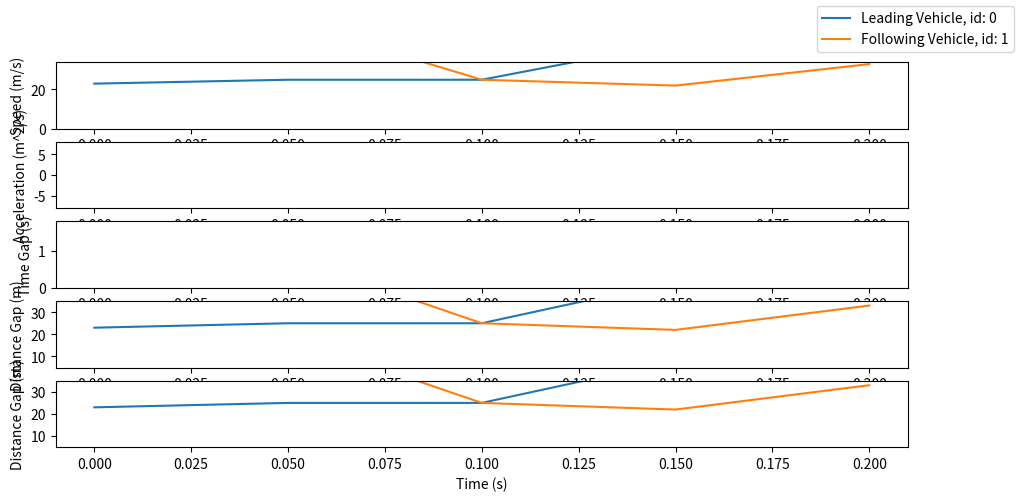

The matplotlib source for this figure:
# -*- coding: utf-8 -*-

"""Tools to plot velocity, acceleration, and curvation.
"""
# Author: Runsheng Xu <rxx3386@ucla.edu>
# License: MIT

import matplotlib.pyplot as plt
import numpy as np


def draw_velocity_profile_single_plot(velocity_list):
    """
    Draw velocity profiles in a single plot.

    Args:
        -velocity_list (list): The vehicle velocity profile saved in a list.
    """

    for i, v in enumerate(velocity_list):
        x_s = np.arange(len(v)) * 0.05
        plt.plot(x_s, v)

    plt.ylim([0, 34])

    plt.xlabel("Time (s)")
    plt.ylabel("Speed (m/s)")
    fig = plt.gcf()
    fig.set_size_inches(11, 5)


def draw_acceleration_profile_single_plot(acceleration):
    """
    Draw velocity profiles in a single plot.

    Args:
        -acceleration (list): The vehicle acceleration profile saved in a list.

    """

    for i, v in enumerate(acceleration):
        x_s = np.arange(len(v)) * 0.05
        plt.plot(x_s, v)

    plt.ylim([-8, 8])

    plt.xlabel("Time (s)")
    plt.ylabel("Acceleration (m^2/s)")
    fig = plt.gcf()
    fig.set_size_inches(11, 5)


def draw_ttc_profile_single_plot(ttc_list):
    """
    Draw ttc.

    Args:
        -ttc_list (list): The vehicle time to
         collision profile saved in a list.
    """
    # this is used to find the merging vehicle position since its inter gap
    # length is always smaller

    for i, v in enumerate(ttc_list):
        x_s = np.arange(len(v)) * 0.05
        plt.plot(x_s, v)

    plt.xlabel("Time (s)")
    plt.ylabel("TTC (s)")
    plt.ylim([0, 30])
    fig = plt.gcf()
    fig.set_size_inches(11, 5)


def draw_time_gap_profile_singel_plot(gap_list):
    """
    Draw inter gap profiles in a single plot.

    Args:
        -gap_list (list): The vehicle front time gap profile saved in a list.

    """

    for i, v in enumerate(gap_list):
        x_s = np.arange(len(v)) * 0.05
        plt.plot(x_s, v)

    plt.xlabel("Time (s)")
    plt.ylabel("Time Gap (s)")
    plt.ylim([0.0, 1.8])
    fig = plt.gcf()
    fig.set_size_inches(11, 5)


def draw_dist_gap_profile_singel_plot(gap_list):
    """
    Draw distance gap profiles in a single plot.

    Args:
        -gap_list (list): The vehicle front distance gap
         profile saved in a list.
    """
    for i, v in enumerate(gap_list):
        x_s = np.arange(len(v)) * 0.05
        plt.plot(x_s, v)

    plt.xlabel("Time (s)")
    plt.ylabel("Distance Gap (m)")
    plt.ylim([5, 35])
    fig = plt.gcf()
    fig.set_size_inches(11, 5)


def draw_sub_plot(
        velocity_list,
        acceleration_list,
        time_gap_list,
        distance_gap_list,
        ttc_list):
    """
    This is a specific function that draws 4 in 1 images
    for trajectory following task.

    Args:
        -velocity_list (list): The vehicle velocity profile saved in a list.
        -distance_gap_list (list): The vehicle distance gap
         profile saved in a list.
        -time_gap_list (list): The vehicle time gap profile saved in a list.
        -acceleration_list (list): The vehicle acceleration
         profile saved in a list.
        -ttc_list (list): The ttc list.

    """
    fig = plt.figure()
    plt.subplot(511)
    draw_velocity_profile_single_plot(velocity_list)

    plt.subplot(512)
    draw_acceleration_profile_single_plot(acceleration_list)

    plt.subplot(513)
    draw_time_gap_profile_singel_plot(time_gap_list)

    plt.subplot(514)
    draw_dist_gap_profile_singel_plot(distance_gap_list)

    plt.subplot(515)
    draw_dist_gap_profile_singel_plot(distance_gap_list)

    label = []
    for i in range(1, len(velocity_list) + 1):
        label.append('Leading Vehicle, id: %d' %
                     int(i - 1) if i == 1 else 'Following Vehicle, id: %d' %
                     int(i - 1))

    fig.legend(label, loc='upper right')

    return fig


if __name__ == '__main__':
    velocity_list = [[23, 25, 25, 44, 66], [44, 55, 25, 22, 33]]
    fig = draw_sub_plot(
        velocity_list,
        velocity_list,
        velocity_list,
        velocity_list,
        velocity_list)
    plt.show()
